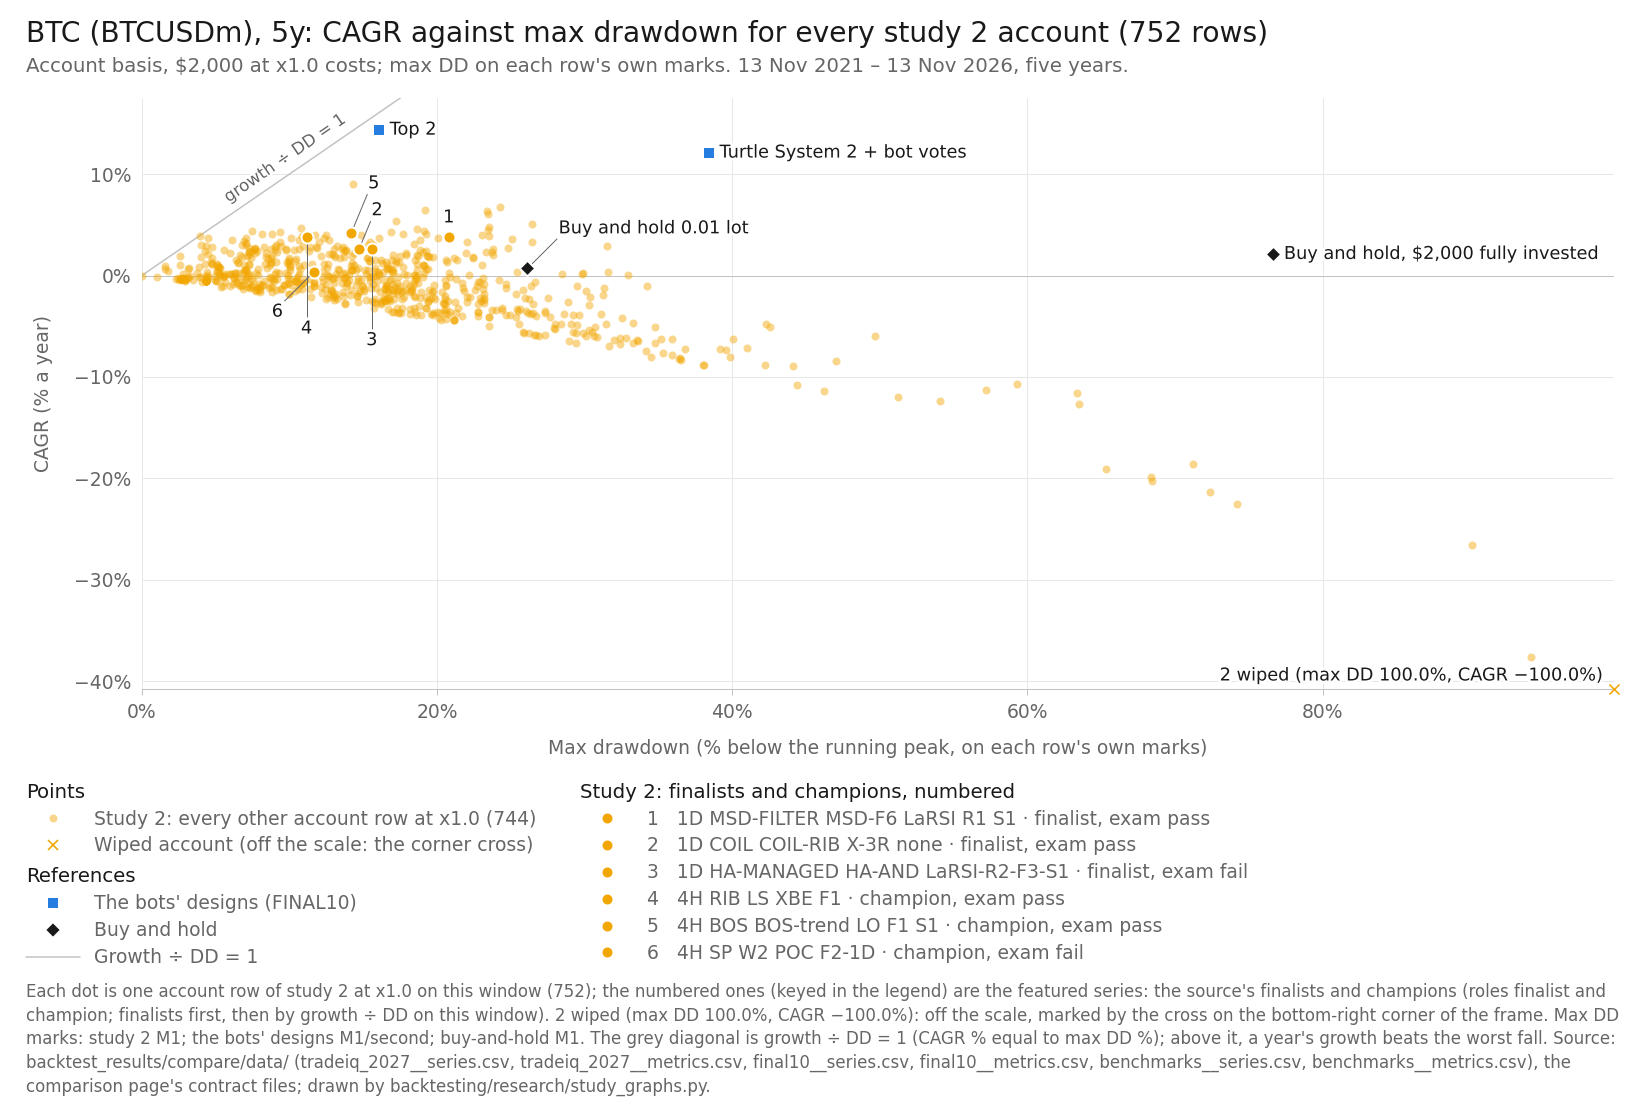

The file beside this chart, header and first rows:
item, series_id, label, group, role, family, key, final_usd, curve_last_usd, cagr_pct, max_dd_pct, dd_marks, growth_dd, daily_close_dd_pct, x, y, notes
point, tradeiq_2027:BTCUSDm|1D|ALMA-X|LO|X0|F0, 1D ALMA-X LO X0 F0, row, variant, ALMA-X, , 2282, , 2.674, 13.59, M1, 0.1967, , 13.59, 2.674, 
point, tradeiq_2027:BTCUSDm|1D|ALMA-X|LS|X0|F0, 1D ALMA-X LS X0 F0, row, variant, ALMA-X, , 2482, , 4.41, 19.15, M1, 0.2303, , 19.15, 4.41, 
point, tradeiq_2027:BTCUSDm|1D|BOS|BOS-trend|LO…, 1D BOS BOS-trend LO F0 S1, row, qualified, BOS, , 2053, , 0.5290, 17.01, M1, 0.0311, , 17.01, 0.5290, 
point, tradeiq_2027:BTCUSDm|1D|BOS|BOS-trend|LO…, 1D BOS BOS-trend LO F1 S1, row, variant, BOS, , 2328, , 3.089, 18.47, M1, 0.1672, , 18.47, 3.089, 
point, tradeiq_2027:BTCUSDm|1D|BOS|BOS-trend|LS…, 1D BOS BOS-trend LS F0 S1, row, qualified, BOS, , 2390, , 3.629, 25.08, M1, 0.1447, , 25.08, 3.629, 
point, tradeiq_2027:BTCUSDm|1D|BOS|BOS-trend|LS…, 1D BOS BOS-trend LS F1 S1, row, variant, BOS, , 2603, , 5.412, 17.24, M1, 0.314, , 17.24, 5.412, 
point, tradeiq_2027:BTCUSDm|1D|COIL|COIL-0|X-TR…, 1D COIL COIL-0 X-TR none, row, variant, COIL, , 2215, , 2.063, 17.06, M1, 0.1209, , 17.06, 2.063, 
point, tradeiq_2027:BTCUSDm|1D|COIL|COIL-MA|X-T…, 1D COIL COIL-MA X-TR none, row, variant, COIL, , 2121, , 1.184, 11.53, M1, 0.1027, , 11.53, 1.184, 
point, tradeiq_2027:BTCUSDm|1D|COIL|COIL-RIB|X-…, 1D COIL COIL-RIB X-3R ADX, row, variant, COIL, , 2052, , 0.5150, 15.3, M1, 0.03366, , 15.3, 0.5150, 
point, tradeiq_2027:BTCUSDm|1D|COIL|COIL-RIB|X-…, 1D COIL COIL-RIB X-3R ALL3, row, variant, COIL, , 1805, , -2.033, 14.62, M1, -0.139, , 14.62, -2.033, 
point, tradeiq_2027:BTCUSDm|1D|COIL|COIL-RIB|X-…, 1D COIL COIL-RIB X-3R BIG, row, variant, COIL, , 1825, , -1.816, 17.37, M1, -0.1046, , 17.37, -1.816, 
point, tradeiq_2027:BTCUSDm|1D|COIL|COIL-RIB|X-…, 1D COIL COIL-RIB X-3R VOL, row, variant, COIL, , 1904, , -0.9838, 16.65, M1, -0.0591, , 16.65, -0.9838, 
point, tradeiq_2027:BTCUSDm|1D|COIL|COIL-RIB|X-…, 1D COIL COIL-RIB X-TR ADX, row, variant, COIL, , 1930, , -0.7087, 17.29, M1, -0.04099, , 17.29, -0.7087, 
point, tradeiq_2027:BTCUSDm|1D|COIL|COIL-RIB|X-…, 1D COIL COIL-RIB X-TR ALL3, row, variant, COIL, , 1805, , -2.033, 14.62, M1, -0.139, , 14.62, -2.033, 
point, tradeiq_2027:BTCUSDm|1D|COIL|COIL-RIB|X-…, 1D COIL COIL-RIB X-TR BIG, row, variant, COIL, , 1867, , -1.367, 16.63, M1, -0.08217, , 16.63, -1.367, 
point, tradeiq_2027:BTCUSDm|1D|COIL|COIL-RIB|X-…, 1D COIL COIL-RIB X-TR VOL, row, variant, COIL, , 1946, , -0.5492, 15.91, M1, -0.03451, , 15.91, -0.5492, 
point, tradeiq_2027:BTCUSDm|1D|COIL|COIL-RIB|X-…, 1D COIL COIL-RIB X-TR none, row, variant, COIL, , 2199, , 1.916, 17.49, M1, 0.1096, , 17.49, 1.916, 
point, tradeiq_2027:BTCUSDm|1D|HA-ENTRY|HA-H1|L…, 1D HA-ENTRY HA-H1 LO F0, row, variant, HA-ENTRY, , 1936, , -0.6532, 22.94, M1, -0.02848, , 22.94, -0.6532, 
point, tradeiq_2027:BTCUSDm|1D|HA-ENTRY|HA-H1|L…, 1D HA-ENTRY HA-H1 LO F1, row, variant, HA-ENTRY, , 2222, , 2.128, 12.89, M1, 0.1652, , 12.89, 2.128, 
point, tradeiq_2027:BTCUSDm|1D|HA-ENTRY|HA-H1|L…, 1D HA-ENTRY HA-H1 LS F0, row, variant, HA-ENTRY, , 1445, , -6.296, 40.06, M1, -0.1572, , 40.06, -6.296, 
point, tradeiq_2027:BTCUSDm|1D|HA-ENTRY|HA-H1|L…, 1D HA-ENTRY HA-H1 LS F1, row, variant, HA-ENTRY, , 2133, , 1.293, 17.25, M1, 0.07495, , 17.25, 1.293, 
point, tradeiq_2027:BTCUSDm|1D|HA-ENTRY|HA-H2|L…, 1D HA-ENTRY HA-H2 LO F0, row, variant, HA-ENTRY, , 1898, , -1.046, 22.75, M1, -0.04598, , 22.75, -1.046, 
point, tradeiq_2027:BTCUSDm|1D|HA-ENTRY|HA-H2|L…, 1D HA-ENTRY HA-H2 LO F1, row, variant, HA-ENTRY, , 2010, , 0.1031, 16.09, M1, 0.006407, , 16.09, 0.1031, 
point, tradeiq_2027:BTCUSDm|1D|HA-ENTRY|HA-H2|L…, 1D HA-ENTRY HA-H2 LS F0, row, variant, HA-ENTRY, , 1738, , -2.774, 26.52, M1, -0.1046, , 26.52, -2.774, 
point, tradeiq_2027:BTCUSDm|1D|HA-ENTRY|HA-H2|L…, 1D HA-ENTRY HA-H2 LS F1, row, variant, HA-ENTRY, , 2025, , 0.2472, 19.16, M1, 0.0129, , 19.16, 0.2472, 
point, tradeiq_2027:BTCUSDm|1D|HA-MANAGED|HA-AN…, 1D HA-MANAGED HA-AND RIB-LO-X0-F0, row, variant, HA-MANAGED, , 1922, , -0.7903, 24.7, M1, -0.032, , 24.7, -0.7903, 
point, tradeiq_2027:BTCUSDm|1D|HA-MANAGED|HA-AN…, 1D HA-MANAGED HA-AND RIB-LS-X0-F0, row, variant, HA-MANAGED, , 2009, , 0.0861, 32.98, M1, 0.002611, , 32.98, 0.0861, 
point, tradeiq_2027:BTCUSDm|1D|HA-MANAGED|HA-AN…, 1D HA-MANAGED HA-AND VWRSI-R3-F0-S1, row, qualified, HA-MANAGED, , 1859, , -1.452, 14.22, M1, -0.1021, , 14.22, -1.452, 
point, tradeiq_2027:BTCUSDm|1D|HA-MANAGED|M1|La…, 1D HA-MANAGED M1 LaRSI-R2-F3-S1, row, variant, HA-MANAGED, , 2108, , 1.059, 6.922, M1, 0.153, , 6.922, 1.059, 
point, tradeiq_2027:BTCUSDm|1D|HA-MANAGED|M1|RI…, 1D HA-MANAGED M1 RIB-LO-X0-F0, row, variant, HA-MANAGED, , 2000, , 0.0042, 10.62, M1, 0.000396, , 10.62, 0.0042, 
point, tradeiq_2027:BTCUSDm|1D|HA-MANAGED|M1|RI…, 1D HA-MANAGED M1 RIB-LS-X0-F0, row, variant, HA-MANAGED, , 1791, , -2.188, 22.95, M1, -0.09534, , 22.95, -2.188, 
point, tradeiq_2027:BTCUSDm|1D|HA-MANAGED|M1|VW…, 1D HA-MANAGED M1 VWRSI-R3-F0-S1, row, variant, HA-MANAGED, , 1718, , -2.991, 18.79, M1, -0.1592, , 18.79, -2.991, 
point, tradeiq_2027:BTCUSDm|1D|HA-MANAGED|M2|La…, 1D HA-MANAGED M2 LaRSI-R2-F3-S1, row, qualified, HA-MANAGED, , 1908, , -0.9384, 16.55, M1, -0.0567, , 16.55, -0.9384, 
point, tradeiq_2027:BTCUSDm|1D|HA-MANAGED|M2|RI…, 1D HA-MANAGED M2 RIB-LO-X0-F0, row, variant, HA-MANAGED, , 2133, , 1.292, 14.24, M1, 0.09073, , 14.24, 1.292, 
point, tradeiq_2027:BTCUSDm|1D|HA-MANAGED|M2|RI…, 1D HA-MANAGED M2 RIB-LS-X0-F0, row, variant, HA-MANAGED, , 1798, , -2.103, 30.38, M1, -0.06921, , 30.38, -2.103, 
point, tradeiq_2027:BTCUSDm|1D|HA-MANAGED|M2|VW…, 1D HA-MANAGED M2 VWRSI-R3-F0-S1, row, qualified, HA-MANAGED, , 2104, , 1.022, 14.4, M1, 0.07097, , 14.4, 1.022, 
point, tradeiq_2027:BTCUSDm|1D|HA-MANAGED|M3|La…, 1D HA-MANAGED M3 LaRSI-R2-F3-S1, row, qualified, HA-MANAGED, , 2301, , 2.845, 15.43, M1, 0.1843, , 15.43, 2.845, 
point, tradeiq_2027:BTCUSDm|1D|HA-MANAGED|M3|RI…, 1D HA-MANAGED M3 RIB-LO-X0-F0, row, variant, HA-MANAGED, , 2354, , 3.309, 15.46, M1, 0.214, , 15.46, 3.309, 
point, tradeiq_2027:BTCUSDm|1D|HA-MANAGED|M3|RI…, 1D HA-MANAGED M3 RIB-LS-X0-F0, row, variant, HA-MANAGED, , 2568, , 5.13, 26.42, M1, 0.1942, , 26.42, 5.13, 
point, tradeiq_2027:BTCUSDm|1D|HA-MANAGED|M3|VW…, 1D HA-MANAGED M3 VWRSI-R3-F0-S1, row, qualified, HA-MANAGED, , 2214, , 2.053, 13.06, M1, 0.1572, , 13.06, 2.053, 
point, tradeiq_2027:BTCUSDm|1D|HA-MANAGED|M4|La…, 1D HA-MANAGED M4 LaRSI-R2-F3-S1, row, variant, HA-MANAGED, , 1987, , -0.1332, 17.39, M1, -0.007661, , 17.39, -0.1332, 
point, tradeiq_2027:BTCUSDm|1D|HA-MANAGED|M4|RI…, 1D HA-MANAGED M4 RIB-LO-X0-F0, row, variant, HA-MANAGED, , 2053, , 0.5236, 14.18, M1, 0.03693, , 14.18, 0.5236, 
point, tradeiq_2027:BTCUSDm|1D|HA-MANAGED|M4|RI…, 1D HA-MANAGED M4 RIB-LS-X0-F0, row, variant, HA-MANAGED, , 2104, , 1.014, 23.05, M1, 0.04401, , 23.05, 1.014, 
point, tradeiq_2027:BTCUSDm|1D|HA-MANAGED|M4|VW…, 1D HA-MANAGED M4 VWRSI-R3-F0-S1, row, qualified, HA-MANAGED, , 2222, , 2.126, 12.71, M1, 0.1672, , 12.71, 2.126, 
point, tradeiq_2027:BTCUSDm|1D|HA-MANAGED|M5|La…, 1D HA-MANAGED M5 LaRSI-R2-F3-S1, row, variant, HA-MANAGED, , 2062, , 0.6134, 7.073, M1, 0.08672, , 7.073, 0.6134, 
point, tradeiq_2027:BTCUSDm|1D|HA-MANAGED|M5|RI…, 1D HA-MANAGED M5 RIB-LO-X0-F0, row, variant, HA-MANAGED, , 2117, , 1.141, 7.295, M1, 0.1565, , 7.295, 1.141, 
point, tradeiq_2027:BTCUSDm|1D|HA-MANAGED|M5|RI…, 1D HA-MANAGED M5 RIB-LS-X0-F0, row, qualified, HA-MANAGED, , 1856, , -1.484, 19.71, M1, -0.07529, , 19.71, -1.484, 
point, tradeiq_2027:BTCUSDm|1D|HA-MANAGED|M5|VW…, 1D HA-MANAGED M5 VWRSI-R3-F0-S1, row, variant, HA-MANAGED, , 1766, , -2.458, 16.51, M1, -0.1489, , 16.51, -2.458, 
point, tradeiq_2027:BTCUSDm|1D|HP-HARMONIC|HP-H…, 1D HP-HARMONIC HP-HC TP1 F0, row, variant, HP-HARMONIC, , 1950, , -0.5095, 10.39, M1, -0.04903, , 10.39, -0.5095, 
point, tradeiq_2027:BTCUSDm|1D|HP-HARMONIC|HP-H…, 1D HP-HARMONIC HP-HF 50/50 F0, row, variant, HP-HARMONIC, , 1690, , -3.313, 16.66, M1, -0.1988, , 16.66, -3.313, 
point, tradeiq_2027:BTCUSDm|1D|HP-HARMONIC|HP-H…, 1D HP-HARMONIC HP-HF 50/50 F1, row, variant, HP-HARMONIC, , 2005, , 0.0520, 7.881, M1, 0.006598, , 7.881, 0.0520, 
point, tradeiq_2027:BTCUSDm|1D|HP-HARMONIC|HP-H…, 1D HP-HARMONIC HP-HF 50/50 FR, row, variant, HP-HARMONIC, , 1826, , -1.804, 10.01, M1, -0.1801, , 10.01, -1.804, 
point, tradeiq_2027:BTCUSDm|1D|HP-HARMONIC|HP-H…, 1D HP-HARMONIC HP-HF TP1 F0, row, variant, HP-HARMONIC, , 1702, , -3.177, 17.31, M1, -0.1835, , 17.31, -3.177, 
point, tradeiq_2027:BTCUSDm|1D|HP-HARMONIC|HP-H…, 1D HP-HARMONIC HP-HF TP1 F1, row, variant, HP-HARMONIC, , 2064, , 0.6282, 7.881, M1, 0.07971, , 7.881, 0.6282, 
point, tradeiq_2027:BTCUSDm|1D|HP-HARMONIC|HP-H…, 1D HP-HARMONIC HP-HF TP1 FR, row, variant, HP-HARMONIC, , 1900, , -1.017, 6.012, M1, -0.1692, , 6.012, -1.017, 
point, tradeiq_2027:BTCUSDm|1D|HP-HARMONIC|HP-H…, 1D HP-HARMONIC HP-HF TP2 F0, row, variant, HP-HARMONIC, , 1660, , -3.658, 17.33, M1, -0.2111, , 17.33, -3.658, 
point, tradeiq_2027:BTCUSDm|1D|HP-HARMONIC|HP-H…, 1D HP-HARMONIC HP-HF TP2 F1, row, variant, HP-HARMONIC, , 1944, , -0.5620, 8.961, M1, -0.06272, , 8.961, -0.5620, 
point, tradeiq_2027:BTCUSDm|1D|HP-HARMONIC|HP-H…, 1D HP-HARMONIC HP-HF TP2 FR, row, variant, HP-HARMONIC, , 1752, , -2.617, 14.66, M1, -0.1785, , 14.66, -2.617, 
point, tradeiq_2027:BTCUSDm|1D|MSD-ALONE|MSD-A1…, 1D MSD-ALONE MSD-A1 S0, row, variant, MSD-ALONE, , 1559, , -4.856, 29.5, M1, -0.1646, , 29.5, -4.856, 
point, tradeiq_2027:BTCUSDm|1D|MSD-ALONE|MSD-A1…, 1D MSD-ALONE MSD-A1 S1, row, variant, MSD-ALONE, , 1762, , -2.508, 22.99, M1, -0.1091, , 22.99, -2.508, 
... 696 more rows
